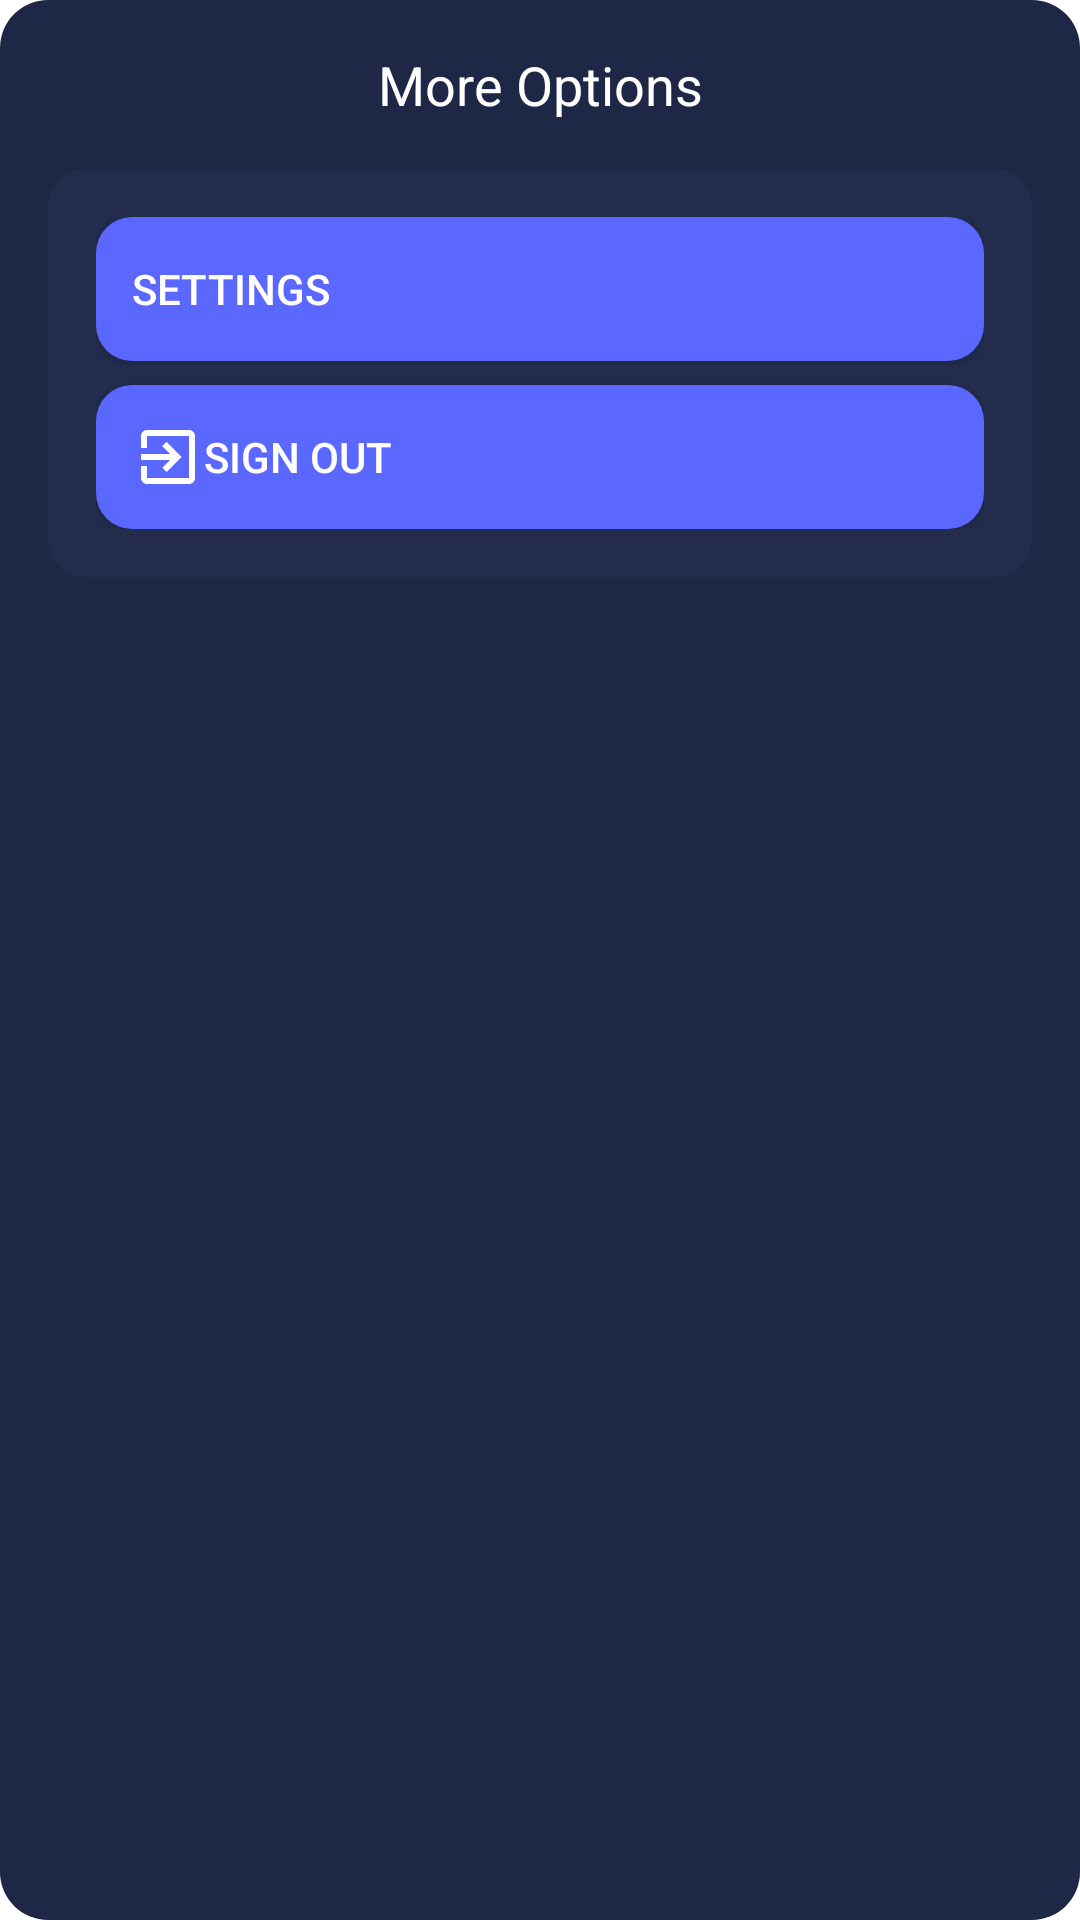

Reconstruct the res/layout file that produces this screen, plus the resources it refers to.
<!-- AndroidManifest.xml: application theme AppTheme -->
<!-- res/layout/popup_menu.xml -->
<?xml version="1.0" encoding="utf-8"?>
<LinearLayout xmlns:android="http://schemas.android.com/apk/res/android"
    android:layout_width="wrap_content"
    android:layout_height="wrap_content"
    android:orientation="vertical"
    android:background="@drawable/popup_background"
    android:padding="16dp">

    <TextView
        android:layout_width="match_parent"
        android:layout_height="wrap_content"
        android:text="More Options"
        android:textSize="18sp"
        android:textColor="@android:color/white"
        android:gravity="center"
        android:layout_marginBottom="16dp"/>

    <LinearLayout
        android:layout_width="match_parent"
        android:layout_height="wrap_content"
        android:orientation="vertical"
        android:background="@drawable/settings_item_background"
        android:padding="16dp">

        <Button
            android:id="@+id/settings_button"
            android:layout_width="match_parent"
            android:layout_height="wrap_content"
            android:text="Settings"
            android:drawableStart="@drawable/ic_settings"
            android:background="@drawable/button_background"
            android:textColor="@android:color/white"
            android:padding="12dp"
            android:layout_marginBottom="8dp"
            android:gravity="center_vertical" />

        <Button
            android:id="@+id/sign_out_button"
            android:layout_width="match_parent"
            android:layout_height="wrap_content"
            android:text="Sign Out"
            android:drawableStart="@drawable/ic_signout"
            android:background="@drawable/button_background"
            android:textColor="@android:color/white"
            android:padding="12dp"
            android:gravity="center_vertical" />
    </LinearLayout>
</LinearLayout>
<!-- resources referenced by this layout -->
<resources>
  <!-- drawable button_background (drawable) -->
  <?xml version="1.0" encoding="utf-8"?>
  <shape xmlns:android="http://schemas.android.com/apk/res/android"
      android:shape="rectangle">
      <solid android:color="@color/purple_accent" />
      <corners android:radius="12dp" />
  </shape>
  <!-- drawable ic_signout (drawable) -->
  <?xml version="1.0" encoding="utf-8"?>
  <vector xmlns:android="http://schemas.android.com/apk/res/android"
      android:width="24dp"
      android:height="24dp"
      android:viewportWidth="24"
      android:viewportHeight="24">
      <path
          android:fillColor="#FFFFFF"
          android:pathData="M10.09,15.59L11.5,17l5,-5 -5,-5 -1.41,1.41L12.67,11H3v2h9.67l-2.58,2.59zM19,3H5c-1.11,0 -2,0.9 -2,2v4h2V5h14v14H5v-4H3v4c0,1.1 0.89,2 2,2h14c1.1,0 2,-0.9 2,-2V5c0,-1.1 -0.9,-2 -2,-2z"/>
  </vector>
  <!-- drawable popup_background (drawable) -->
  <?xml version="1.0" encoding="utf-8"?>
  <shape xmlns:android="http://schemas.android.com/apk/res/android">
      <solid android:color="#1E2746" />
      <corners android:radius="16dp" />
  </shape>
  <!-- drawable settings_item_background (drawable) -->
  <?xml version="1.0" encoding="utf-8"?>
  <shape xmlns:android="http://schemas.android.com/apk/res/android">
      <solid android:color="#232C4D" />
      <corners android:radius="12dp" />
  </shape>
  <style name="AppTheme" parent="Theme.MaterialComponents.Light.NoActionBar">
          
          <item name="colorPrimary">@color/blue</item>
          <item name="colorPrimaryDark">@color/navy_blue</item>
          <item name="colorAccent">@color/blue</item>
          <item name="android:screenOrientation">portrait</item>
      </style>
  <color name="purple_accent">#5B68FF</color>
  <color name="blue">#3897F0</color>
  <color name="navy_blue">#10142F</color>
</resources>
